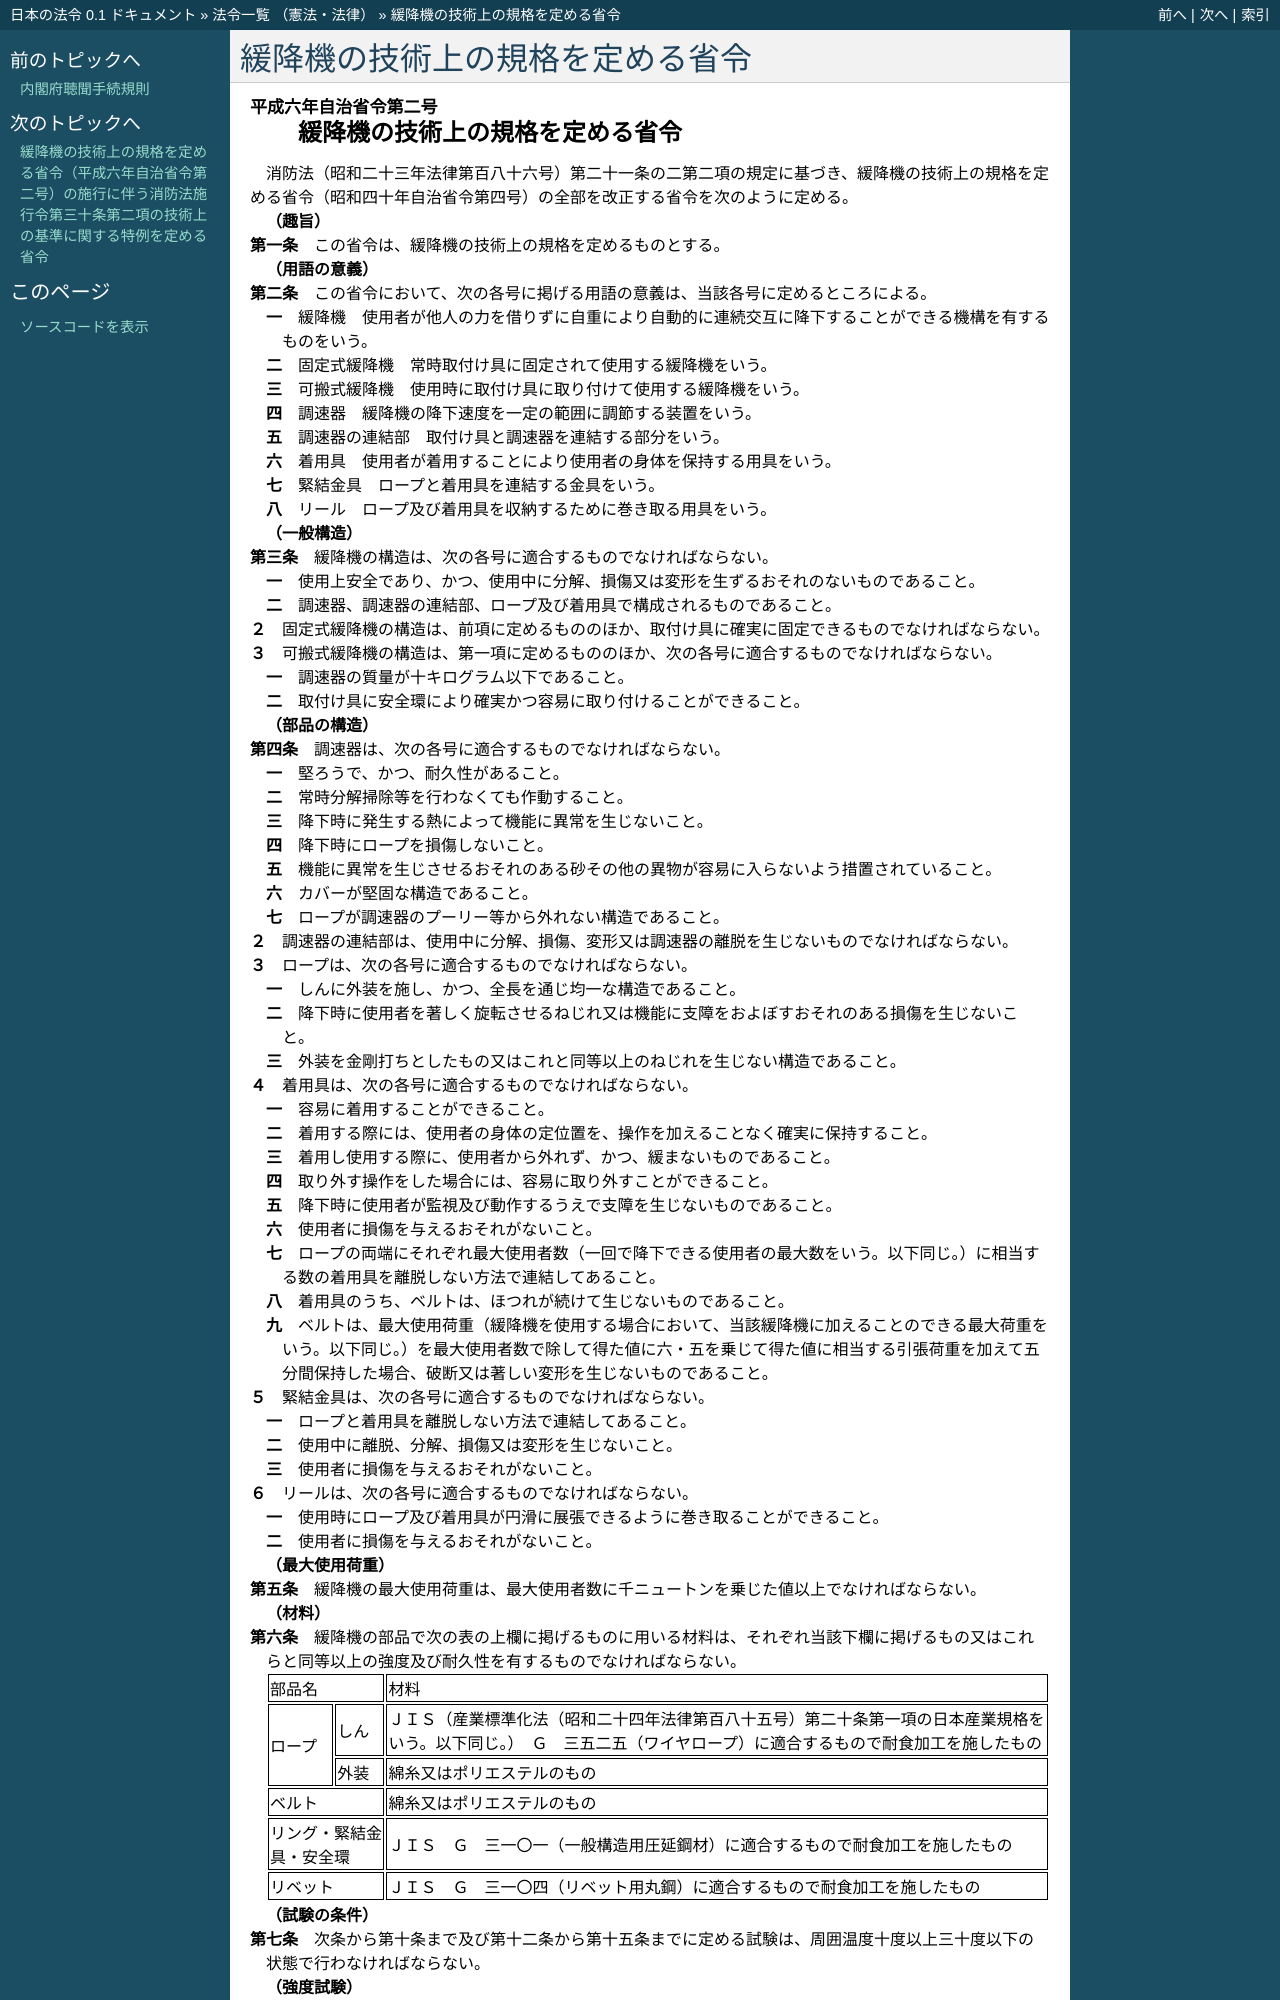

repository: ledmonster/japanese-law · page: doc/406/406M50000008002_20190701_501M60000008019.html · generator: sphinx

.. _406M50000008002_20190701_501M60000008019:

:orphan:

================================
緩降機の技術上の規格を定める省令
================================

.. raw:: html
    
    
    <main id="contentsLaw" class="active">
    <div id="innerDocument" class="active">
    
    
    
    
    <div style="margin-bottom: 12px;">
    <div id="lawTitleNo" style="font-size: 1.067rem; font-weight: bold;" class="_shokanBoxParent">平成六年自治省令第二号<div class="_shokanBox"></div>
    <div class="_inyoBox" id="_inyo_"></div>
    </div>
    <div id="lawTitle" style="margin-left: 3rem; font-size: 1.5rem; font-weight: bold; line-height: 1.25em;" class="_shokanBoxParent">
    <span data-xpath="">緩降機の技術上の規格を定める省令</span><div class="_shokanBox" id="_shokan_"><div class="_shokanBtnIcons"></div></div>
    <div class="_inyoBox" id="_inyo_"></div>
    </div>
    </div><section id="EnactStatement" class="active EnactStatement"><div class="_div_EnactStatement _shokanBoxParent" style="text-indent: 1em;">
    <span data-xpath="">消防法（昭和二十三年法律第百八十六号）第二十一条の二第二項の規定に基づき、緩降機の技術上の規格を定める省令（昭和四十年自治省令第四号）の全部を改正する省令を次のように定める。</span><div class="_shokanBox" id="_shokan_"><div class="_shokanBtnIcons"></div></div>
    <div class="_inyoBox" id="_inyo_"></div>
    </div></section><section id="MainProvision" class="active MainProvision"><section id="" class="active Article"><div style="margin-left: 1em; font-weight: bold;" class="_div_ArticleCaption _shokanBoxParent">
    <span data-xpath="">（趣旨）</span><div class="_shokanBox" id="_shokan_"><div class="_shokanBtnIcons"></div></div>
    <div class="_inyoBox" id="_inyo_"></div>
    </div>
    <div style="margin-left: 1em; text-indent: -1em;" id="" class="_div_ArticleTitle _shokanBoxParent">
    <span style="font-weight: bold;">第一条</span>　<span data-xpath="">この省令は、緩降機の技術上の規格を定めるものとする。</span><div class="_shokanBox" id="_shokan_"><div class="_shokanBtnIcons"></div></div>
    <div class="_inyoBox" id="_inyo_"></div>
    </div></section><section id="" class="active Article"><div style="margin-left: 1em; font-weight: bold;" class="_div_ArticleCaption _shokanBoxParent">
    <span data-xpath="">（用語の意義）</span><div class="_shokanBox" id="_shokan_"><div class="_shokanBtnIcons"></div></div>
    <div class="_inyoBox" id="_inyo_"></div>
    </div>
    <div style="margin-left: 1em; text-indent: -1em;" id="" class="_div_ArticleTitle _shokanBoxParent">
    <span style="font-weight: bold;">第二条</span>　<span data-xpath="">この省令において、次の各号に掲げる用語の意義は、当該各号に定めるところによる。</span><div class="_shokanBox" id="_shokan_"><div class="_shokanBtnIcons"></div></div>
    <div class="_inyoBox" id="_inyo_"></div>
    </div>
    <div id="" style="margin-left: 2em; text-indent: -1em;" class="_div_ItemSentence _shokanBoxParent">
    <span style="font-weight: bold;">一</span>　<span data-xpath="">緩降機</span>　<span data-xpath="">使用者が他人の力を借りずに自重により自動的に連続交互に降下することができる機構を有するものをいう。</span><div class="_shokanBox" id="_shokan_"><div class="_shokanBtnIcons"></div></div>
    <div class="_inyoBox" id="_inyo_"></div>
    </div>
    <div id="" style="margin-left: 2em; text-indent: -1em;" class="_div_ItemSentence _shokanBoxParent">
    <span style="font-weight: bold;">二</span>　<span data-xpath="">固定式緩降機</span>　<span data-xpath="">常時取付け具に固定されて使用する緩降機をいう。</span><div class="_shokanBox" id="_shokan_"><div class="_shokanBtnIcons"></div></div>
    <div class="_inyoBox" id="_inyo_"></div>
    </div>
    <div id="" style="margin-left: 2em; text-indent: -1em;" class="_div_ItemSentence _shokanBoxParent">
    <span style="font-weight: bold;">三</span>　<span data-xpath="">可搬式緩降機</span>　<span data-xpath="">使用時に取付け具に取り付けて使用する緩降機をいう。</span><div class="_shokanBox" id="_shokan_"><div class="_shokanBtnIcons"></div></div>
    <div class="_inyoBox" id="_inyo_"></div>
    </div>
    <div id="" style="margin-left: 2em; text-indent: -1em;" class="_div_ItemSentence _shokanBoxParent">
    <span style="font-weight: bold;">四</span>　<span data-xpath="">調速器</span>　<span data-xpath="">緩降機の降下速度を一定の範囲に調節する装置をいう。</span><div class="_shokanBox" id="_shokan_"><div class="_shokanBtnIcons"></div></div>
    <div class="_inyoBox" id="_inyo_"></div>
    </div>
    <div id="" style="margin-left: 2em; text-indent: -1em;" class="_div_ItemSentence _shokanBoxParent">
    <span style="font-weight: bold;">五</span>　<span data-xpath="">調速器の連結部</span>　<span data-xpath="">取付け具と調速器を連結する部分をいう。</span><div class="_shokanBox" id="_shokan_"><div class="_shokanBtnIcons"></div></div>
    <div class="_inyoBox" id="_inyo_"></div>
    </div>
    <div id="" style="margin-left: 2em; text-indent: -1em;" class="_div_ItemSentence _shokanBoxParent">
    <span style="font-weight: bold;">六</span>　<span data-xpath="">着用具</span>　<span data-xpath="">使用者が着用することにより使用者の身体を保持する用具をいう。</span><div class="_shokanBox" id="_shokan_"><div class="_shokanBtnIcons"></div></div>
    <div class="_inyoBox" id="_inyo_"></div>
    </div>
    <div id="" style="margin-left: 2em; text-indent: -1em;" class="_div_ItemSentence _shokanBoxParent">
    <span style="font-weight: bold;">七</span>　<span data-xpath="">緊結金具</span>　<span data-xpath="">ロープと着用具を連結する金具をいう。</span><div class="_shokanBox" id="_shokan_"><div class="_shokanBtnIcons"></div></div>
    <div class="_inyoBox" id="_inyo_"></div>
    </div>
    <div id="" style="margin-left: 2em; text-indent: -1em;" class="_div_ItemSentence _shokanBoxParent">
    <span style="font-weight: bold;">八</span>　<span data-xpath="">リール</span>　<span data-xpath="">ロープ及び着用具を収納するために巻き取る用具をいう。</span><div class="_shokanBox" id="_shokan_"><div class="_shokanBtnIcons"></div></div>
    <div class="_inyoBox" id="_inyo_"></div>
    </div></section><section id="" class="active Article"><div style="margin-left: 1em; font-weight: bold;" class="_div_ArticleCaption _shokanBoxParent">
    <span data-xpath="">（一般構造）</span><div class="_shokanBox" id="_shokan_"><div class="_shokanBtnIcons"></div></div>
    <div class="_inyoBox" id="_inyo_"></div>
    </div>
    <div style="margin-left: 1em; text-indent: -1em;" id="" class="_div_ArticleTitle _shokanBoxParent">
    <span style="font-weight: bold;">第三条</span>　<span data-xpath="">緩降機の構造は、次の各号に適合するものでなければならない。</span><div class="_shokanBox" id="_shokan_"><div class="_shokanBtnIcons"></div></div>
    <div class="_inyoBox" id="_inyo_"></div>
    </div>
    <div id="" style="margin-left: 2em; text-indent: -1em;" class="_div_ItemSentence _shokanBoxParent">
    <span style="font-weight: bold;">一</span>　<span data-xpath="">使用上安全であり、かつ、使用中に分解、損傷又は変形を生ずるおそれのないものであること。</span><div class="_shokanBox" id="_shokan_"><div class="_shokanBtnIcons"></div></div>
    <div class="_inyoBox" id="_inyo_"></div>
    </div>
    <div id="" style="margin-left: 2em; text-indent: -1em;" class="_div_ItemSentence _shokanBoxParent">
    <span style="font-weight: bold;">二</span>　<span data-xpath="">調速器、調速器の連結部、ロープ及び着用具で構成されるものであること。</span><div class="_shokanBox" id="_shokan_"><div class="_shokanBtnIcons"></div></div>
    <div class="_inyoBox" id="_inyo_"></div>
    </div>
    <div style="margin-left: 1em; text-indent: -1em;" class="_div_ParagraphSentence _shokanBoxParent">
    <span style="font-weight: bold;">２</span>　<span data-xpath="">固定式緩降機の構造は、前項に定めるもののほか、取付け具に確実に固定できるものでなければならない。</span><div class="_shokanBox" id="_shokan_"><div class="_shokanBtnIcons"></div></div>
    <div class="_inyoBox" id="_inyo_"></div>
    </div>
    <div style="margin-left: 1em; text-indent: -1em;" class="_div_ParagraphSentence _shokanBoxParent">
    <span style="font-weight: bold;">３</span>　<span data-xpath="">可搬式緩降機の構造は、第一項に定めるもののほか、次の各号に適合するものでなければならない。</span><div class="_shokanBox" id="_shokan_"><div class="_shokanBtnIcons"></div></div>
    <div class="_inyoBox" id="_inyo_"></div>
    </div>
    <div id="" style="margin-left: 2em; text-indent: -1em;" class="_div_ItemSentence _shokanBoxParent">
    <span style="font-weight: bold;">一</span>　<span data-xpath="">調速器の質量が十キログラム以下であること。</span><div class="_shokanBox" id="_shokan_"><div class="_shokanBtnIcons"></div></div>
    <div class="_inyoBox" id="_inyo_"></div>
    </div>
    <div id="" style="margin-left: 2em; text-indent: -1em;" class="_div_ItemSentence _shokanBoxParent">
    <span style="font-weight: bold;">二</span>　<span data-xpath="">取付け具に安全環により確実かつ容易に取り付けることができること。</span><div class="_shokanBox" id="_shokan_"><div class="_shokanBtnIcons"></div></div>
    <div class="_inyoBox" id="_inyo_"></div>
    </div></section><section id="" class="active Article"><div style="margin-left: 1em; font-weight: bold;" class="_div_ArticleCaption _shokanBoxParent">
    <span data-xpath="">（部品の構造）</span><div class="_shokanBox" id="_shokan_"><div class="_shokanBtnIcons"></div></div>
    <div class="_inyoBox" id="_inyo_"></div>
    </div>
    <div style="margin-left: 1em; text-indent: -1em;" id="" class="_div_ArticleTitle _shokanBoxParent">
    <span style="font-weight: bold;">第四条</span>　<span data-xpath="">調速器は、次の各号に適合するものでなければならない。</span><div class="_shokanBox" id="_shokan_"><div class="_shokanBtnIcons"></div></div>
    <div class="_inyoBox" id="_inyo_"></div>
    </div>
    <div id="" style="margin-left: 2em; text-indent: -1em;" class="_div_ItemSentence _shokanBoxParent">
    <span style="font-weight: bold;">一</span>　<span data-xpath="">堅ろうで、かつ、耐久性があること。</span><div class="_shokanBox" id="_shokan_"><div class="_shokanBtnIcons"></div></div>
    <div class="_inyoBox" id="_inyo_"></div>
    </div>
    <div id="" style="margin-left: 2em; text-indent: -1em;" class="_div_ItemSentence _shokanBoxParent">
    <span style="font-weight: bold;">二</span>　<span data-xpath="">常時分解掃除等を行わなくても作動すること。</span><div class="_shokanBox" id="_shokan_"><div class="_shokanBtnIcons"></div></div>
    <div class="_inyoBox" id="_inyo_"></div>
    </div>
    <div id="" style="margin-left: 2em; text-indent: -1em;" class="_div_ItemSentence _shokanBoxParent">
    <span style="font-weight: bold;">三</span>　<span data-xpath="">降下時に発生する熱によって機能に異常を生じないこと。</span><div class="_shokanBox" id="_shokan_"><div class="_shokanBtnIcons"></div></div>
    <div class="_inyoBox" id="_inyo_"></div>
    </div>
    <div id="" style="margin-left: 2em; text-indent: -1em;" class="_div_ItemSentence _shokanBoxParent">
    <span style="font-weight: bold;">四</span>　<span data-xpath="">降下時にロープを損傷しないこと。</span><div class="_shokanBox" id="_shokan_"><div class="_shokanBtnIcons"></div></div>
    <div class="_inyoBox" id="_inyo_"></div>
    </div>
    <div id="" style="margin-left: 2em; text-indent: -1em;" class="_div_ItemSentence _shokanBoxParent">
    <span style="font-weight: bold;">五</span>　<span data-xpath="">機能に異常を生じさせるおそれのある砂その他の異物が容易に入らないよう措置されていること。</span><div class="_shokanBox" id="_shokan_"><div class="_shokanBtnIcons"></div></div>
    <div class="_inyoBox" id="_inyo_"></div>
    </div>
    <div id="" style="margin-left: 2em; text-indent: -1em;" class="_div_ItemSentence _shokanBoxParent">
    <span style="font-weight: bold;">六</span>　<span data-xpath="">カバーが堅固な構造であること。</span><div class="_shokanBox" id="_shokan_"><div class="_shokanBtnIcons"></div></div>
    <div class="_inyoBox" id="_inyo_"></div>
    </div>
    <div id="" style="margin-left: 2em; text-indent: -1em;" class="_div_ItemSentence _shokanBoxParent">
    <span style="font-weight: bold;">七</span>　<span data-xpath="">ロープが調速器のプーリー等から外れない構造であること。</span><div class="_shokanBox" id="_shokan_"><div class="_shokanBtnIcons"></div></div>
    <div class="_inyoBox" id="_inyo_"></div>
    </div>
    <div style="margin-left: 1em; text-indent: -1em;" class="_div_ParagraphSentence _shokanBoxParent">
    <span style="font-weight: bold;">２</span>　<span data-xpath="">調速器の連結部は、使用中に分解、損傷、変形又は調速器の離脱を生じないものでなければならない。</span><div class="_shokanBox" id="_shokan_"><div class="_shokanBtnIcons"></div></div>
    <div class="_inyoBox" id="_inyo_"></div>
    </div>
    <div style="margin-left: 1em; text-indent: -1em;" class="_div_ParagraphSentence _shokanBoxParent">
    <span style="font-weight: bold;">３</span>　<span data-xpath="">ロープは、次の各号に適合するものでなければならない。</span><div class="_shokanBox" id="_shokan_"><div class="_shokanBtnIcons"></div></div>
    <div class="_inyoBox" id="_inyo_"></div>
    </div>
    <div id="" style="margin-left: 2em; text-indent: -1em;" class="_div_ItemSentence _shokanBoxParent">
    <span style="font-weight: bold;">一</span>　<span data-xpath="">しんに外装を施し、かつ、全長を通じ均一な構造であること。</span><div class="_shokanBox" id="_shokan_"><div class="_shokanBtnIcons"></div></div>
    <div class="_inyoBox" id="_inyo_"></div>
    </div>
    <div id="" style="margin-left: 2em; text-indent: -1em;" class="_div_ItemSentence _shokanBoxParent">
    <span style="font-weight: bold;">二</span>　<span data-xpath="">降下時に使用者を著しく旋転させるねじれ又は機能に支障をおよぼすおそれのある損傷を生じないこと。</span><div class="_shokanBox" id="_shokan_"><div class="_shokanBtnIcons"></div></div>
    <div class="_inyoBox" id="_inyo_"></div>
    </div>
    <div id="" style="margin-left: 2em; text-indent: -1em;" class="_div_ItemSentence _shokanBoxParent">
    <span style="font-weight: bold;">三</span>　<span data-xpath="">外装を金剛打ちとしたもの又はこれと同等以上のねじれを生じない構造であること。</span><div class="_shokanBox" id="_shokan_"><div class="_shokanBtnIcons"></div></div>
    <div class="_inyoBox" id="_inyo_"></div>
    </div>
    <div style="margin-left: 1em; text-indent: -1em;" class="_div_ParagraphSentence _shokanBoxParent">
    <span style="font-weight: bold;">４</span>　<span data-xpath="">着用具は、次の各号に適合するものでなければならない。</span><div class="_shokanBox" id="_shokan_"><div class="_shokanBtnIcons"></div></div>
    <div class="_inyoBox" id="_inyo_"></div>
    </div>
    <div id="" style="margin-left: 2em; text-indent: -1em;" class="_div_ItemSentence _shokanBoxParent">
    <span style="font-weight: bold;">一</span>　<span data-xpath="">容易に着用することができること。</span><div class="_shokanBox" id="_shokan_"><div class="_shokanBtnIcons"></div></div>
    <div class="_inyoBox" id="_inyo_"></div>
    </div>
    <div id="" style="margin-left: 2em; text-indent: -1em;" class="_div_ItemSentence _shokanBoxParent">
    <span style="font-weight: bold;">二</span>　<span data-xpath="">着用する際には、使用者の身体の定位置を、操作を加えることなく確実に保持すること。</span><div class="_shokanBox" id="_shokan_"><div class="_shokanBtnIcons"></div></div>
    <div class="_inyoBox" id="_inyo_"></div>
    </div>
    <div id="" style="margin-left: 2em; text-indent: -1em;" class="_div_ItemSentence _shokanBoxParent">
    <span style="font-weight: bold;">三</span>　<span data-xpath="">着用し使用する際に、使用者から外れず、かつ、緩まないものであること。</span><div class="_shokanBox" id="_shokan_"><div class="_shokanBtnIcons"></div></div>
    <div class="_inyoBox" id="_inyo_"></div>
    </div>
    <div id="" style="margin-left: 2em; text-indent: -1em;" class="_div_ItemSentence _shokanBoxParent">
    <span style="font-weight: bold;">四</span>　<span data-xpath="">取り外す操作をした場合には、容易に取り外すことができること。</span><div class="_shokanBox" id="_shokan_"><div class="_shokanBtnIcons"></div></div>
    <div class="_inyoBox" id="_inyo_"></div>
    </div>
    <div id="" style="margin-left: 2em; text-indent: -1em;" class="_div_ItemSentence _shokanBoxParent">
    <span style="font-weight: bold;">五</span>　<span data-xpath="">降下時に使用者が監視及び動作するうえで支障を生じないものであること。</span><div class="_shokanBox" id="_shokan_"><div class="_shokanBtnIcons"></div></div>
    <div class="_inyoBox" id="_inyo_"></div>
    </div>
    <div id="" style="margin-left: 2em; text-indent: -1em;" class="_div_ItemSentence _shokanBoxParent">
    <span style="font-weight: bold;">六</span>　<span data-xpath="">使用者に損傷を与えるおそれがないこと。</span><div class="_shokanBox" id="_shokan_"><div class="_shokanBtnIcons"></div></div>
    <div class="_inyoBox" id="_inyo_"></div>
    </div>
    <div id="" style="margin-left: 2em; text-indent: -1em;" class="_div_ItemSentence _shokanBoxParent">
    <span style="font-weight: bold;">七</span>　<span data-xpath="">ロープの両端にそれぞれ最大使用者数（一回で降下できる使用者の最大数をいう。以下同じ。）に相当する数の着用具を離脱しない方法で連結してあること。</span><div class="_shokanBox" id="_shokan_"><div class="_shokanBtnIcons"></div></div>
    <div class="_inyoBox" id="_inyo_"></div>
    </div>
    <div id="" style="margin-left: 2em; text-indent: -1em;" class="_div_ItemSentence _shokanBoxParent">
    <span style="font-weight: bold;">八</span>　<span data-xpath="">着用具のうち、ベルトは、ほつれが続けて生じないものであること。</span><div class="_shokanBox" id="_shokan_"><div class="_shokanBtnIcons"></div></div>
    <div class="_inyoBox" id="_inyo_"></div>
    </div>
    <div id="" style="margin-left: 2em; text-indent: -1em;" class="_div_ItemSentence _shokanBoxParent">
    <span style="font-weight: bold;">九</span>　<span data-xpath="">ベルトは、最大使用荷重（緩降機を使用する場合において、当該緩降機に加えることのできる最大荷重をいう。以下同じ。）を最大使用者数で除して得た値に六・五を乗じて得た値に相当する引張荷重を加えて五分間保持した場合、破断又は著しい変形を生じないものであること。</span><div class="_shokanBox" id="_shokan_"><div class="_shokanBtnIcons"></div></div>
    <div class="_inyoBox" id="_inyo_"></div>
    </div>
    <div style="margin-left: 1em; text-indent: -1em;" class="_div_ParagraphSentence _shokanBoxParent">
    <span style="font-weight: bold;">５</span>　<span data-xpath="">緊結金具は、次の各号に適合するものでなければならない。</span><div class="_shokanBox" id="_shokan_"><div class="_shokanBtnIcons"></div></div>
    <div class="_inyoBox" id="_inyo_"></div>
    </div>
    <div id="" style="margin-left: 2em; text-indent: -1em;" class="_div_ItemSentence _shokanBoxParent">
    <span style="font-weight: bold;">一</span>　<span data-xpath="">ロープと着用具を離脱しない方法で連結してあること。</span><div class="_shokanBox" id="_shokan_"><div class="_shokanBtnIcons"></div></div>
    <div class="_inyoBox" id="_inyo_"></div>
    </div>
    <div id="" style="margin-left: 2em; text-indent: -1em;" class="_div_ItemSentence _shokanBoxParent">
    <span style="font-weight: bold;">二</span>　<span data-xpath="">使用中に離脱、分解、損傷又は変形を生じないこと。</span><div class="_shokanBox" id="_shokan_"><div class="_shokanBtnIcons"></div></div>
    <div class="_inyoBox" id="_inyo_"></div>
    </div>
    <div id="" style="margin-left: 2em; text-indent: -1em;" class="_div_ItemSentence _shokanBoxParent">
    <span style="font-weight: bold;">三</span>　<span data-xpath="">使用者に損傷を与えるおそれがないこと。</span><div class="_shokanBox" id="_shokan_"><div class="_shokanBtnIcons"></div></div>
    <div class="_inyoBox" id="_inyo_"></div>
    </div>
    <div style="margin-left: 1em; text-indent: -1em;" class="_div_ParagraphSentence _shokanBoxParent">
    <span style="font-weight: bold;">６</span>　<span data-xpath="">リールは、次の各号に適合するものでなければならない。</span><div class="_shokanBox" id="_shokan_"><div class="_shokanBtnIcons"></div></div>
    <div class="_inyoBox" id="_inyo_"></div>
    </div>
    <div id="" style="margin-left: 2em; text-indent: -1em;" class="_div_ItemSentence _shokanBoxParent">
    <span style="font-weight: bold;">一</span>　<span data-xpath="">使用時にロープ及び着用具が円滑に展張できるように巻き取ることができること。</span><div class="_shokanBox" id="_shokan_"><div class="_shokanBtnIcons"></div></div>
    <div class="_inyoBox" id="_inyo_"></div>
    </div>
    <div id="" style="margin-left: 2em; text-indent: -1em;" class="_div_ItemSentence _shokanBoxParent">
    <span style="font-weight: bold;">二</span>　<span data-xpath="">使用者に損傷を与えるおそれがないこと。</span><div class="_shokanBox" id="_shokan_"><div class="_shokanBtnIcons"></div></div>
    <div class="_inyoBox" id="_inyo_"></div>
    </div></section><section id="" class="active Article"><div style="margin-left: 1em; font-weight: bold;" class="_div_ArticleCaption _shokanBoxParent">
    <span data-xpath="">（最大使用荷重）</span><div class="_shokanBox" id="_shokan_"><div class="_shokanBtnIcons"></div></div>
    <div class="_inyoBox" id="_inyo_"></div>
    </div>
    <div style="margin-left: 1em; text-indent: -1em;" id="" class="_div_ArticleTitle _shokanBoxParent">
    <span style="font-weight: bold;">第五条</span>　<span data-xpath="">緩降機の最大使用荷重は、最大使用者数に千ニュートンを乗じた値以上でなければならない。</span><div class="_shokanBox" id=
